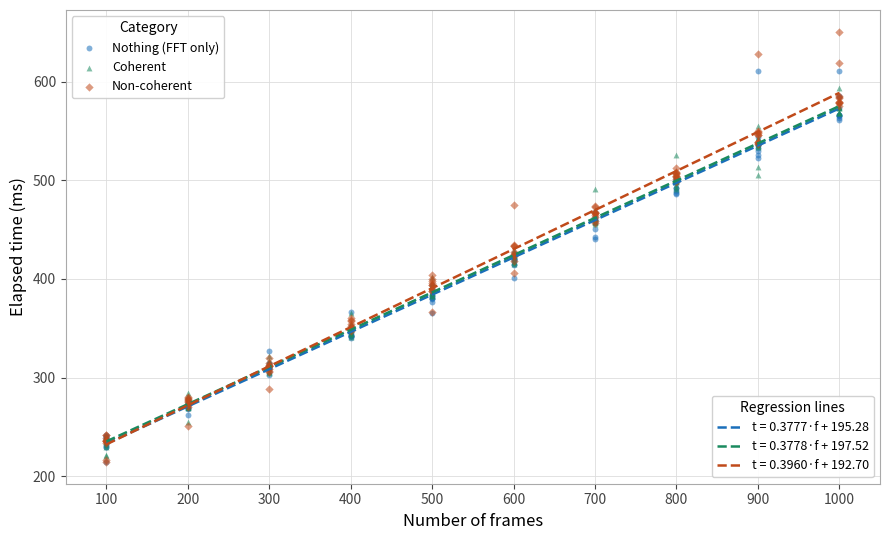

Python code for this plot:
import numpy as np
import matplotlib.pyplot as plt
import matplotlib.lines as mlines

fft = [0.231518,0.236196,0.240151,0.23004,0.241786,0.240463,0.214194,0.23753,0.230034,0.239859,0.262539,0.276939,0.274161,0.274122,0.269173,0.268254,0.273746,0.268773,0.278522,0.270862,0.302257,0.308891,0.315062,0.327456,0.312039,0.309499,0.313386,0.305219,0.310684,0.309727,0.342553,0.347208,0.366164,0.34198,0.35231,0.342934,0.345665,0.341805,0.339753,0.342074,0.376804,0.380692,0.382978,0.383268,0.37949,0.365773,0.393735,0.386913,0.380774,0.389392,0.424503,0.41897,0.426378,0.41791,0.414052,0.420312,0.42113,0.400747,0.415033,0.419776,0.462226,0.457117,0.462857,0.442244,0.450716,0.459904,0.459368,0.440126,0.467764,0.460016,0.486473,0.502241,0.487353,0.499968,0.48874,0.497647,0.501453,0.499877,0.492448,0.492221,0.536171,0.532392,0.525825,0.610923,0.535641,0.536397,0.523005,0.530243,0.538061,0.544015,0.584571,0.585404,0.565673,0.566785,0.611321,0.563552,0.573312,0.565828,0.566077,0.561708]
coh = [0.234345,0.231189,0.229158,0.233974,0.238027,0.235289,0.236786,0.22063,0.221488,0.24111,0.275515,0.284451,0.270276,0.276546,0.275543,0.255187,0.280927,0.27064,0.270086,0.26928,0.304965,0.312198,0.321512,0.311864,0.313499,0.316786,0.314538,0.306395,0.315143,0.305833,0.341345,0.344674,0.365121,0.345644,0.349499,0.347527,0.344156,0.35347,0.350057,0.353957,0.386104,0.386832,0.385626,0.38273,0.382729,0.395502,0.384918,0.39467,0.401865,0.393204,0.420523,0.417276,0.426533,0.417251,0.42333,0.414951,0.425276,0.429694,0.42294,0.424516,0.458128,0.462019,0.468626,0.462294,0.457651,0.490788,0.455784,0.469647,0.46063,0.457645,0.499124,0.505039,0.493722,0.499451,0.50115,0.495162,0.506226,0.491415,0.498542,0.525581,0.534264,0.542708,0.554713,0.538887,0.505594,0.535839,0.542769,0.534721,0.51338,0.537637,0.593942,0.568738,0.57385,0.573833,0.568301,0.579752,0.574591,0.574648,0.56861,0.569662]
nc  = [0.241706,0.21658,0.234068,0.241986,0.238348,0.236679,0.235859,0.214326,0.235717,0.235435,0.2773,0.27615,0.280219,0.269798,0.251055,0.271825,0.274895,0.273361,0.278323,0.279099,0.311667,0.312479,0.314823,0.288839,0.320024,0.312086,0.30623,0.308874,0.305653,0.311649,0.349156,0.354187,0.350572,0.350222,0.347512,0.359992,0.357142,0.358248,0.352547,0.349665,0.366582,0.390249,0.394361,0.387638,0.396324,0.403804,0.387978,0.394154,0.398339,0.400179,0.424383,0.418553,0.433442,0.475339,0.432962,0.423373,0.426957,0.434669,0.406172,0.42535,0.472532,0.46657,0.473633,0.467611,0.466755,0.464875,0.456763,0.463305,0.45899,0.467161,0.506873,0.508765,0.50178,0.507194,0.504875,0.503027,0.504008,0.507347,0.497851,0.512162,0.545568,0.537347,0.548224,0.545565,0.538551,0.539227,0.538349,0.54859,0.550502,0.628361,0.65095,0.61919,0.57913,0.585379,0.579264,0.584241,0.578573,0.583505,0.575056,0.578741]

x = np.array([int(i / 10) * 100 + 100 for i in range(100)])

datasets = [
    ('Nothing (FFT only)', np.array(fft) * 1000, 'o', '#1a6fba'),
    ('Coherent',           np.array(coh) * 1000, '^', '#1a8a5f'),
    ('Non-coherent',       np.array(nc)  * 1000, 'D', '#c04a1a'),
]

fig, ax = plt.subplots(figsize=(9, 5.5))
fig.patch.set_facecolor('white')
ax.set_facecolor('white')

x_fit = np.array([100, 1000])
scatter_handles = []
line_handles = []

for label, y, marker, color in datasets:
    m, b = np.polyfit(x, y, 1)
    sc = ax.scatter(x, y, marker=marker, color=color, s=18, alpha=0.55, linewidths=0, label=label)
    ln, = ax.plot(x_fit, m * x_fit + b, color=color, linewidth=1.8,
                  linestyle='--', label=f't = {m:.4f}·f + {b:.2f}')
    scatter_handles.append(sc)
    line_handles.append(ln)

ax.set_xlabel('Number of frames', fontsize=12)
ax.set_ylabel('Elapsed time (ms)', fontsize=12)
ax.set_xlim(50, 1050)
ax.set_xticks(range(100, 1100, 100))
ax.grid(True, color='#dddddd', linewidth=0.6, linestyle='-')
ax.set_axisbelow(True)
for spine in ax.spines.values():
    spine.set_edgecolor('#aaaaaa')
    spine.set_linewidth(0.8)
ax.tick_params(colors='#444444', labelsize=10)

leg1 = ax.legend(handles=scatter_handles, title='Category', title_fontsize=10,
                 fontsize=9, loc='upper left', framealpha=0.9, edgecolor='#cccccc')
ax.add_artist(leg1)
ax.legend(handles=line_handles, title='Regression lines', title_fontsize=10,
          fontsize=9, loc='lower right', framealpha=0.9, edgecolor='#cccccc')

plt.tight_layout()
plt.savefig('integration_scatter.png', dpi=150, bbox_inches='tight', facecolor='white')
plt.show()
